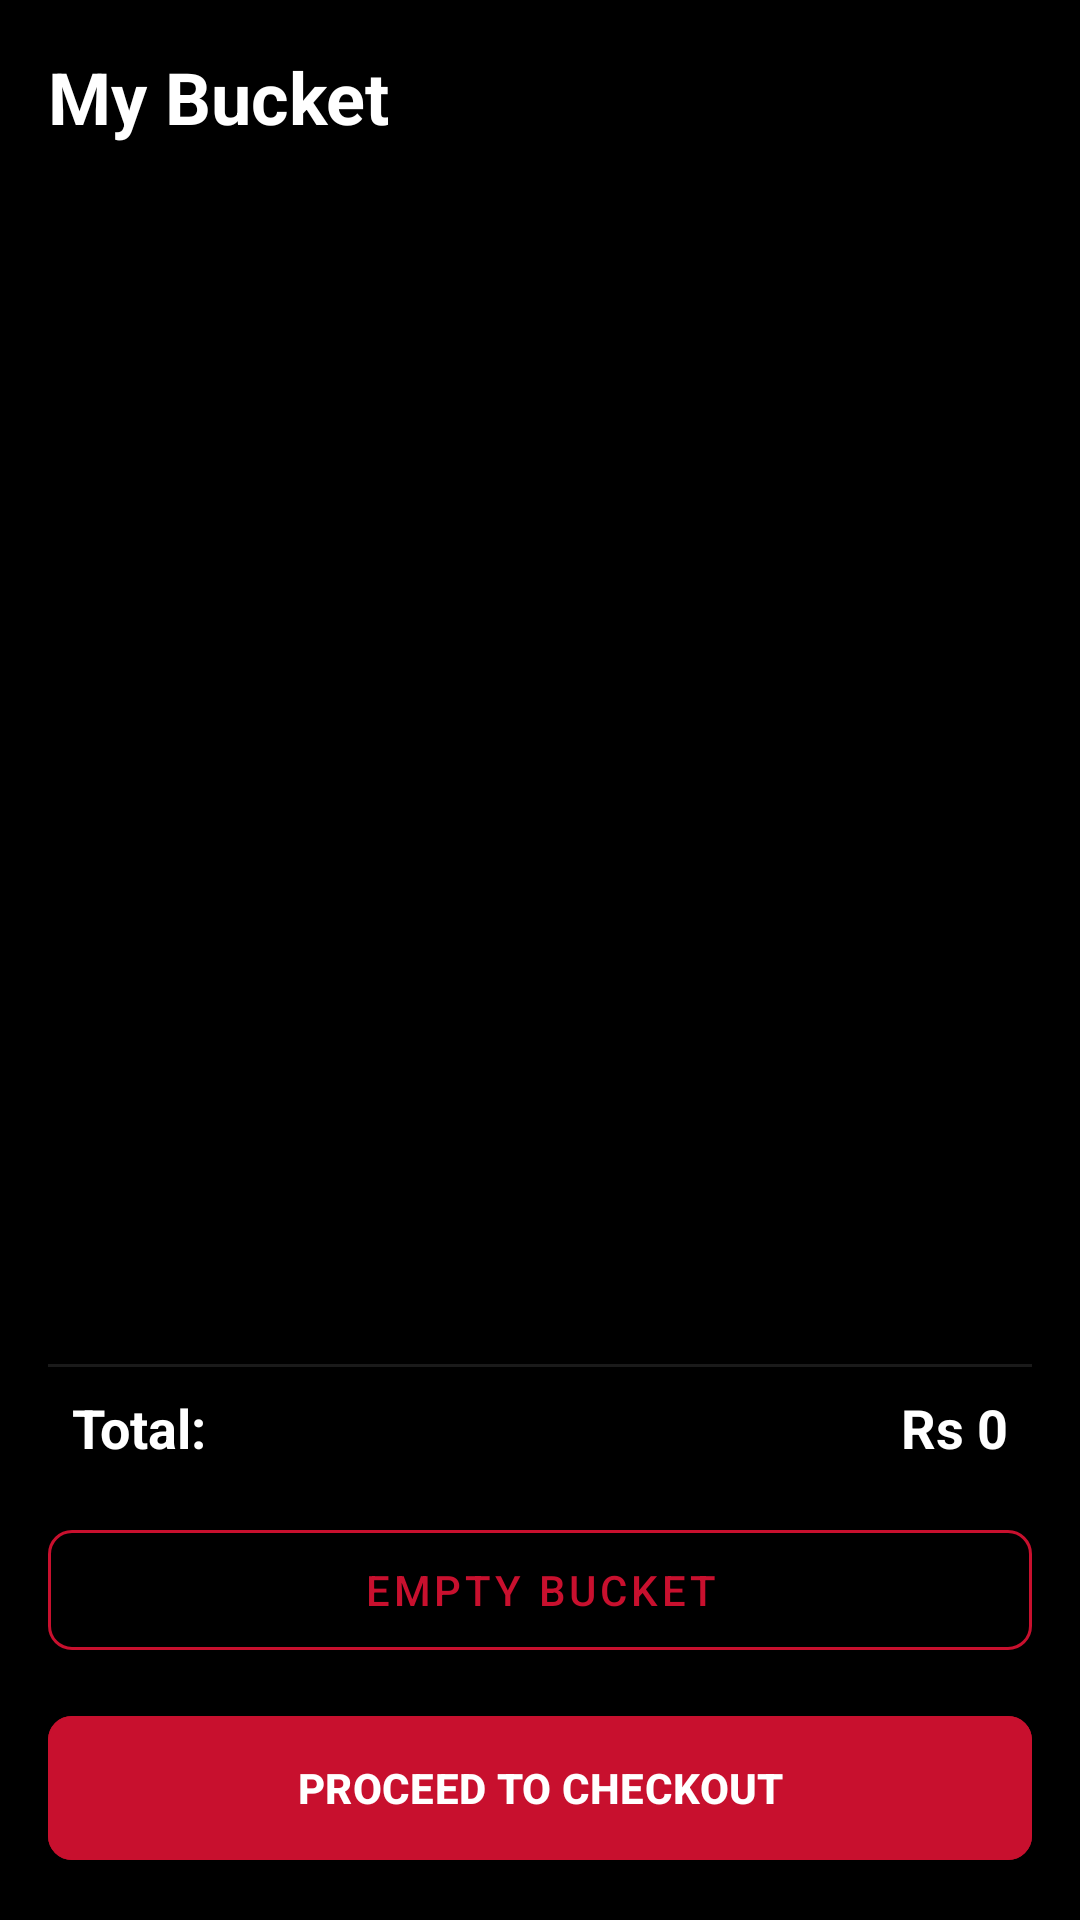

Reconstruct the res/layout file that produces this screen, plus the resources it refers to.
<!-- AndroidManifest.xml: application theme Theme.AFCMAD -->
<!-- res/layout/activity_cart.xml -->
<?xml version="1.0" encoding="utf-8"?>
<androidx.constraintlayout.widget.ConstraintLayout xmlns:android="http://schemas.android.com/apk/res/android"
    xmlns:app="http://schemas.android.com/apk/res-auto"
    xmlns:tools="http://schemas.android.com/tools"
    android:layout_width="match_parent"
    android:layout_height="match_parent"
    android:background="@color/afc_black"
    android:padding="16dp">

    <TextView
        android:id="@+id/tvCartTitle"
        android:layout_width="wrap_content"
        android:layout_height="wrap_content"
        android:text="My Bucket"
        android:textColor="@color/afc_white"
        android:textSize="24sp"
        android:textStyle="bold"
        app:layout_constraintTop_toTopOf="parent"
        app:layout_constraintStart_toStartOf="parent" />

    <androidx.recyclerview.widget.RecyclerView
        android:id="@+id/rvCart"
        android:layout_width="match_parent"
        android:layout_height="0dp"
        android:layout_marginTop="16dp"
        app:layout_constraintTop_toBottomOf="@id/tvCartTitle"
        app:layout_constraintBottom_toTopOf="@id/layoutSummary" />

    <LinearLayout
        android:id="@+id/layoutSummary"
        android:layout_width="match_parent"
        android:layout_height="wrap_content"
        android:orientation="vertical"
        android:paddingTop="16dp"
        app:layout_constraintBottom_toBottomOf="parent">

        <View
            android:layout_width="match_parent"
            android:layout_height="1dp"
            android:background="@color/afc_dark_grey"
            android:layout_marginBottom="8dp" />

        <RelativeLayout
            android:layout_width="match_parent"
            android:layout_height="wrap_content"
            android:paddingHorizontal="8dp">

            <TextView
                android:layout_width="wrap_content"
                android:layout_height="wrap_content"
                android:text="Total:"
                android:textColor="@color/afc_white"
                android:textSize="18sp"
                android:textStyle="bold" />

            <TextView
                android:id="@+id/tvTotalAmount"
                android:layout_width="wrap_content"
                android:layout_height="wrap_content"
                android:layout_alignParentEnd="true"
                android:text="Rs 0"
                android:textSize="18sp"
                android:textStyle="bold"
                android:textColor="@color/afc_white" />
        </RelativeLayout>

        
        <com.google.android.material.button.MaterialButton
            android:id="@+id/btnEmptyCart"
            style="@style/Widget.MaterialComponents.Button.OutlinedButton"
            android:layout_width="match_parent"
            android:layout_height="52dp"
            android:layout_marginTop="16dp"
            android:text="EMPTY BUCKET"
            android:textColor="@color/afc_red"
            app:strokeColor="@color/afc_red"
            app:cornerRadius="8dp" />

        <com.google.android.material.button.MaterialButton
            android:id="@+id/btnCheckout"
            android:layout_width="match_parent"
            android:layout_height="56dp"
            android:text="PROCEED TO CHECKOUT"
            android:backgroundTint="@color/afc_red"
            android:textStyle="bold"
            app:cornerRadius="8dp"
            android:layout_marginTop="12dp" />

    </LinearLayout>

</androidx.constraintlayout.widget.ConstraintLayout>
<!-- resources referenced by this layout -->
<resources>
  <color name="afc_black">#000000</color>
  <color name="afc_dark_grey">#1A1A1A</color>
  <color name="afc_red">#C8102E</color>
  <color name="afc_white">#FFFFFF</color>
  <style name="Theme.AFCMAD" parent="Base.Theme.AFCMAD" />
  <style name="Base.Theme.AFCMAD" parent="Theme.Material3.DayNight.NoActionBar">
          
          <item name="colorPrimary">@color/afc_red</item>
          <item name="colorOnPrimary">@color/afc_white</item>
          <item name="colorSecondary">@color/afc_black</item>
          <item name="colorOnSecondary">@color/afc_white</item>
          <item name="android:windowBackground">@color/afc_white</item>
          <item name="colorSurface">@color/afc_white</item>
          <item name="android:statusBarColor">@color/afc_red</item>
          <item name="android:navigationBarColor">@color/afc_white</item>
      </style>
</resources>
